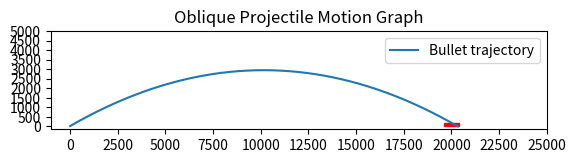

Recreate this plot in Python.
# Physics Engine version 1.1
import math
import numpy as np
from matplotlib import pyplot as plt
import matplotlib.patches as patches

g = 9.8

bullet_max_velocity = 1800
bullet_min_velocity = 330

bullet_angle = 30

bullet_fly_time = 0

bullet_fly_distance = 0
target_distance = 20000 + (200 * np.random.randint(-10, 10))

target_size = 1000 + (100 * np.random.randint(-2, 2))

firing_point_ground_clearance = 21

shot_attempts = 0

hit_target = False

print("Welcome to the Physics Engine version 1.1")

while not hit_target:
    bullet_velocity = (bullet_max_velocity + bullet_min_velocity) / 2
    if target_distance <= bullet_fly_distance <= target_distance + target_size:
        hit_target = True
        print("Target hit!")
        print("Number of shots fired: ", shot_attempts)
        print("Bullet velocity: ", bullet_velocity)
        print("Bullet angle: ", bullet_angle)
        print("Bullet fly time: ", bullet_fly_time)
        print("Bullet fly distance: ", bullet_fly_distance)
        print("Target distance: ", target_distance)
        print("Target size: ", target_size)
        print("Firing point ground clearance: ", firing_point_ground_clearance)
        break
    else:
        bullet_x_axis_velocity = round((math.cos(math.radians(bullet_angle))) * bullet_velocity)
        bullet_y_axis_velocity = round((math.sin(math.radians(bullet_angle))) * bullet_velocity)

        bullet_fly_time = round(((bullet_y_axis_velocity / 9.8) * 2) + 0.07)

        bullet_fly_distance = round(bullet_x_axis_velocity * bullet_fly_time)

        if target_distance >= bullet_fly_distance:
            print("The bullet fell in front of the target.")
            bullet_min_velocity = bullet_velocity
        elif bullet_fly_distance >= target_distance + target_size:
            print("The bullet hit behind the target.")
            bullet_max_velocity = bullet_velocity

        shot_attempts += 1

fig, ax = plt.subplots()
square = patches.Rectangle((target_distance, 0), target_size, 200, edgecolor='red', facecolor='red')
ax.add_patch(square)

t = np.linspace(0, bullet_fly_time, num=500)

bullet_velocity = (bullet_max_velocity + bullet_min_velocity) / 2
x = bullet_velocity * t * np.cos(np.radians(bullet_angle))
y = bullet_velocity * t * np.sin(np.radians(bullet_angle)) - 0.5 * g * t ** 2 + firing_point_ground_clearance

plt.plot(x, y, label='Bullet trajectory')
plt.legend()

plt.gca().set_aspect('equal', adjustable='box')  # Ensures equal aspect ratio
plt.xticks(range(0, int(target_distance + target_size + 5000) + 1, 2500))
plt.yticks(range(0, int(5000) + 1, 500))

plt.title('Oblique Projectile Motion Graph')
plt.show()